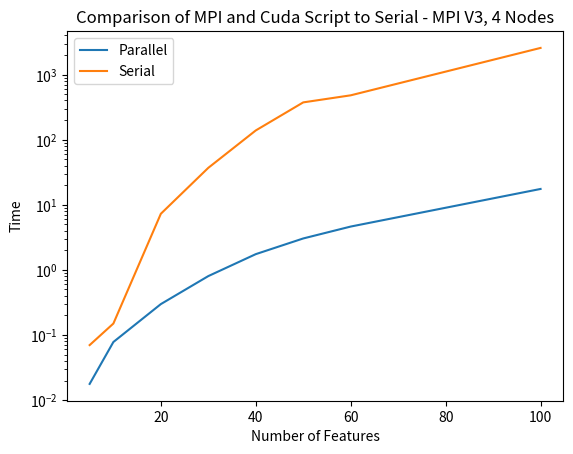

The script that saved this image:
from matplotlib import pyplot as plt

n =  [5, 10, 20, 30, 40, 50, 60, 100]

serial = [0.07, 0.15, 7.28, 36.96, 138.68, 374.10, 480.20, 2567]
mpiandcuda = [0.01772904396057129, 0.07807302474975586, 0.29834699630737305, 0.8033761978149414, 1.7457571029663086, 3.0404789447784424, 4.631350994110107, 17.509130001068115]

plt.plot(n, mpiandcuda, label = 'Parallel')
plt.plot(n, serial, label = "Serial")
plt.yscale('log')
plt.title('Comparison of MPI and Cuda Script to Serial - MPI V3, 4 Nodes')
plt.legend(loc  = 2)
plt.xlabel('Number of Features')
plt.ylabel('Time')
plt.show()



